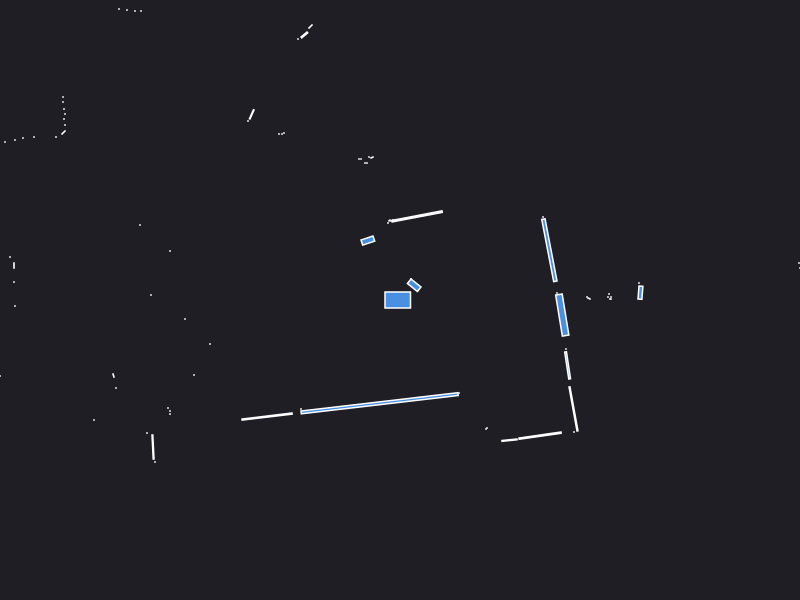

Values plotted in this chart, from the file beside it:
0.000000	0.000000	0.049500
2.42	0.1	0.000441
2.39	0.17	0.000441
2.405	0.0735	0.01056
2.11	0.01	0.000441
2.11	0.03	0.000441
2.1	0.01	0.000441
2.08	0.03	0.000441
2.09	0.06	0.000441
1.89	0.015	0.001250
1.87	0.03	0.000441
1.57	0.07	0.000441
4.04	0.28	0.000441
4	0.32	0.000441
3.99	0.37	0.000441
1.494	0.4978	0.1119
1.43	0.83	0.000441
0.142	0.1474	0.02265
0.11	0.21	0.000441
-0.07	0.8	0.000441
0.1707	0.8362	0.06876
-0.09	0.79	0.000441
-0.105	0.795	0.000943
-0.12	0.77	0.000441
-0.28	1.425	0.001250
-0.31	1.43	0.000441
-0.33	1.37	0.000441
-0.35	1.37	0.000441
-0.39	1.41	0.000441
-0.41	1.41	0.000441
-0.895	2.735	0.002571
-0.9563	2.651	0.006890
-1.02	2.61	0.000441
-0.3215	0.5945	0.01743
-1.16	1.67	0.000441
-1.18	1.66	0.000441
-1.21	1.66	0.000441
-1.483	1.856	0.007375
-1.52	1.79	0.000441
-2.59	2.89	0.000441
-2.65	2.89	0.000441
-2.73	2.9	0.000441
-2.81	2.91	0.000441
-4.07	4.01	0.000441
-4.07	3.91	0.000441
-4.07	3.82	0.000441
-3.62	3.08	0.000441
-3.63	3.01	0.000441
-3.92	3.09	0.000441
-4.3	2.97	0.000441
-4.2	2.75	0.000441
-4.19	2.67	0.000441
-3.37	2.03	0.000441
-3.37	1.98	0.000441
-3.36	1.91	0.000441
-3.35	1.86	0.000441
-3.36	1.81	0.000441
-3.35	1.75	0.000441
-3.365	1.675	0.002571
-3.44	1.63	0.000441
-3.66	1.63	0.000441
... 44 more rows
